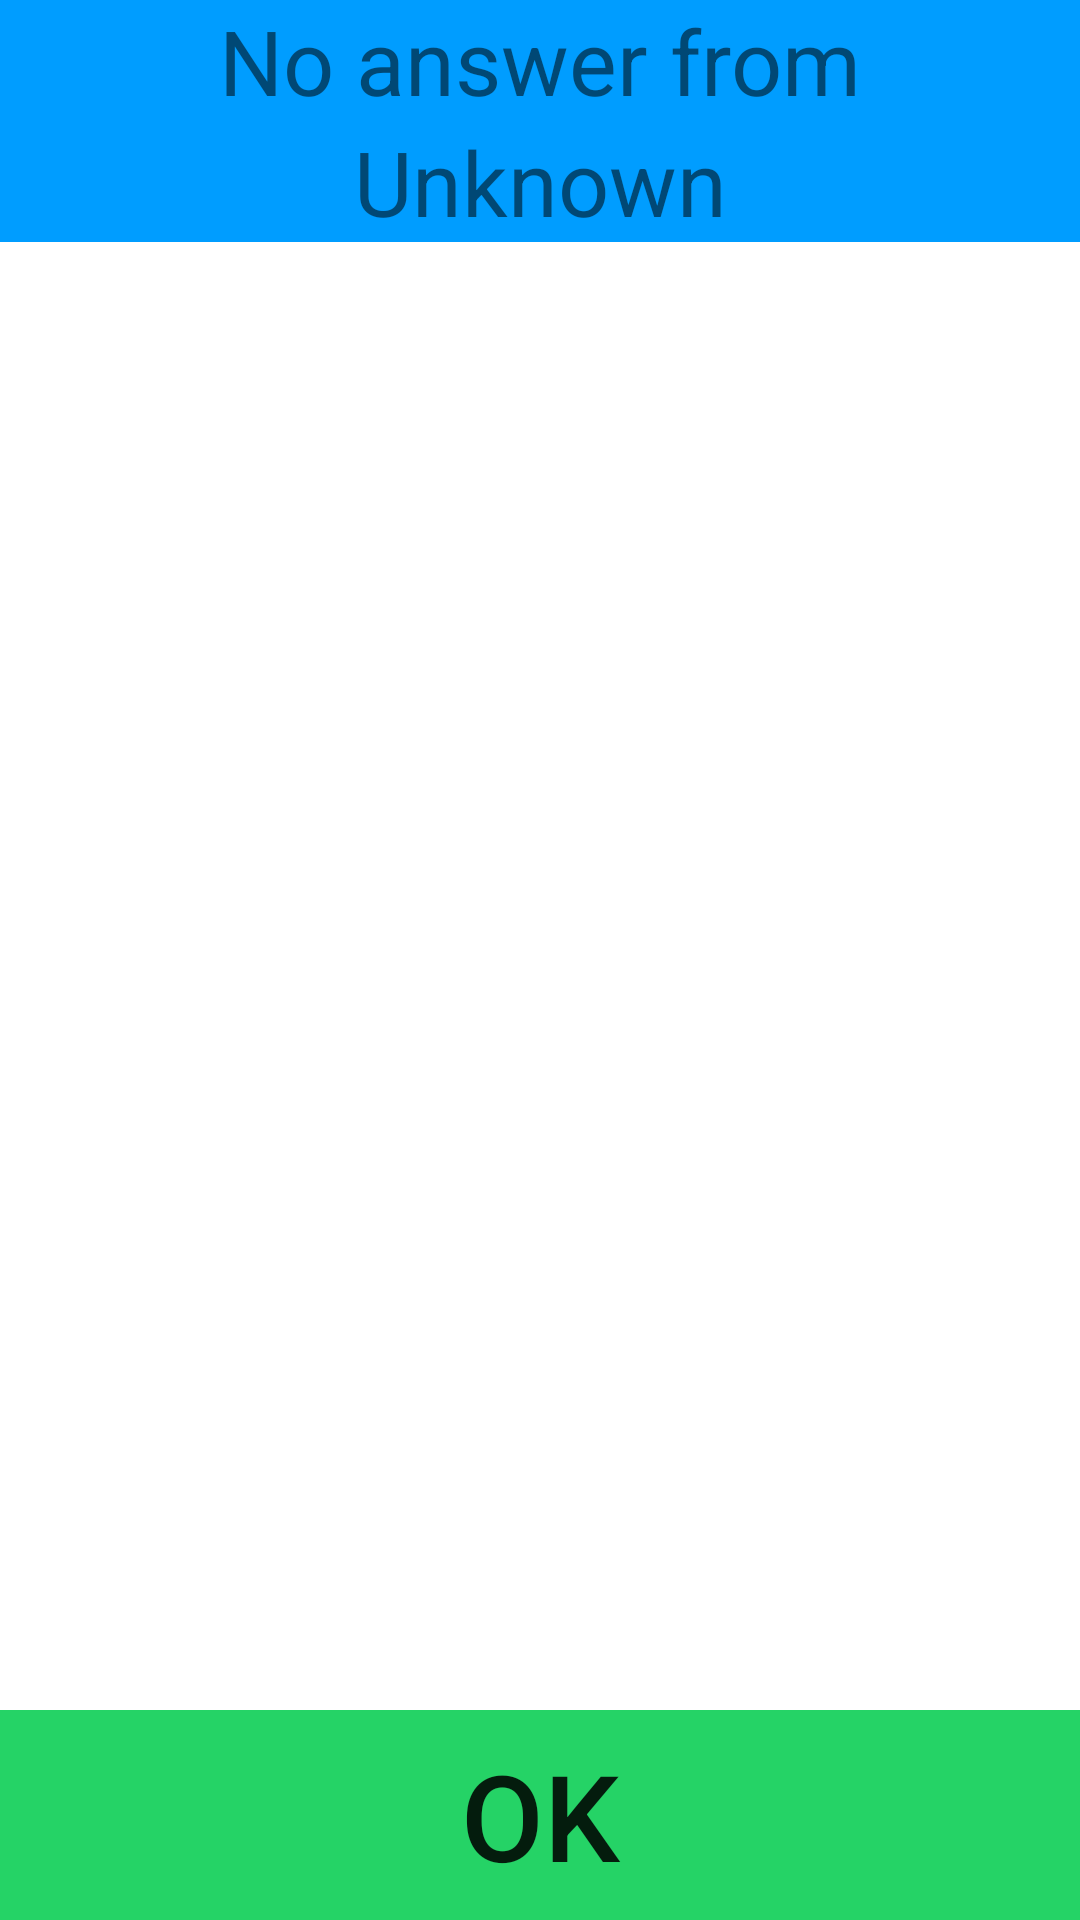

Reconstruct the res/layout file that produces this screen, plus the resources it refers to.
<!-- AndroidManifest.xml: application theme AppTheme -->
<!-- res/layout/unanswered_overlay.xml -->
<?xml version="1.0" encoding="utf-8"?>
<FrameLayout xmlns:android="http://schemas.android.com/apk/res/android"
    xmlns:tools="http://schemas.android.com/tools"
    android:layout_width="match_parent"
    android:layout_height="match_parent"
    xmlns:app="http://schemas.android.com/apk/res-auto"
    android:background="#ffffff">

    <LinearLayout
        android:id="@+id/fullscreen_content_controls"
        style="?metaButtonBarStyle"
        android:layout_width="match_parent"
        android:layout_height="match_parent"
        android:layout_gravity="center_horizontal"
        android:orientation="vertical">

        <TextView
            android:id="@+id/topmost_view"
            android:layout_width="match_parent"
            android:layout_height="wrap_content"
            android:background="@color/blue_display"
            android:gravity="center"
            android:textSize="30sp"
            android:text="No answer from"/>

        <TextView
            android:id="@+id/caller_name"
            android:layout_width="match_parent"
            android:layout_height="wrap_content"
            android:background="@color/blue_display"
            android:gravity="center"
            android:textSize="30sp"
            android:text="Unknown"/>

        <ImageView
            android:id="@+id/caller_image"
            android:layout_width="match_parent"
            android:layout_height="wrap_content"
            android:adjustViewBounds="true"
            android:layout_marginBottom="2dp"
            android:layout_marginStart="2dp"
            android:layout_marginTop="50dp"
            android:contentDescription="Thumbnail"
            android:scaleType="fitCenter"
            tools:src="@mipmap/ic_launcher"
            android:layout_marginLeft="2dp" />

        <FrameLayout
            android:layout_width="match_parent"
            android:layout_height="match_parent"
            android:fitsSystemWindows="false">

            <LinearLayout
                style="?metaButtonBarStyle"
                android:layout_width="match_parent"
                android:layout_height="wrap_content"
                android:layout_gravity="bottom|center_horizontal"
                android:background="@color/red_overlay"
                android:orientation="horizontal"
                tools:ignore="UselessParent">

                <Button
                    android:id="@+id/ack_unanswered_button"
                    style="?metaButtonBarButtonStyle"
                    android:layout_width="0dp"
                    android:layout_height="70dp"
                    android:layout_weight="1"
                    android:background="@color/green_overlay"
                    android:textSize="40sp"
                    android:text="OK"/>

            </LinearLayout>
        </FrameLayout>

    </LinearLayout>

</FrameLayout>
<!-- resources referenced by this layout -->
<resources>
  <color name="blue_display">#009DFF</color>
  <color name="green_overlay">#25D366</color>
  <color name="red_overlay">#ff4242</color>
  <style name="AppTheme" parent="Theme.AppCompat.Light.DarkActionBar">
          
          <item name="colorPrimary">@color/colorPrimary</item>
          <item name="colorPrimaryDark">@color/colorPrimaryDark</item>
          <item name="colorAccent">@color/colorAccent</item>
      </style>
  <color name="colorPrimary">#000000</color>
  <color name="colorPrimaryDark">#000000</color>
  <color name="colorAccent">#66000000</color>
</resources>
